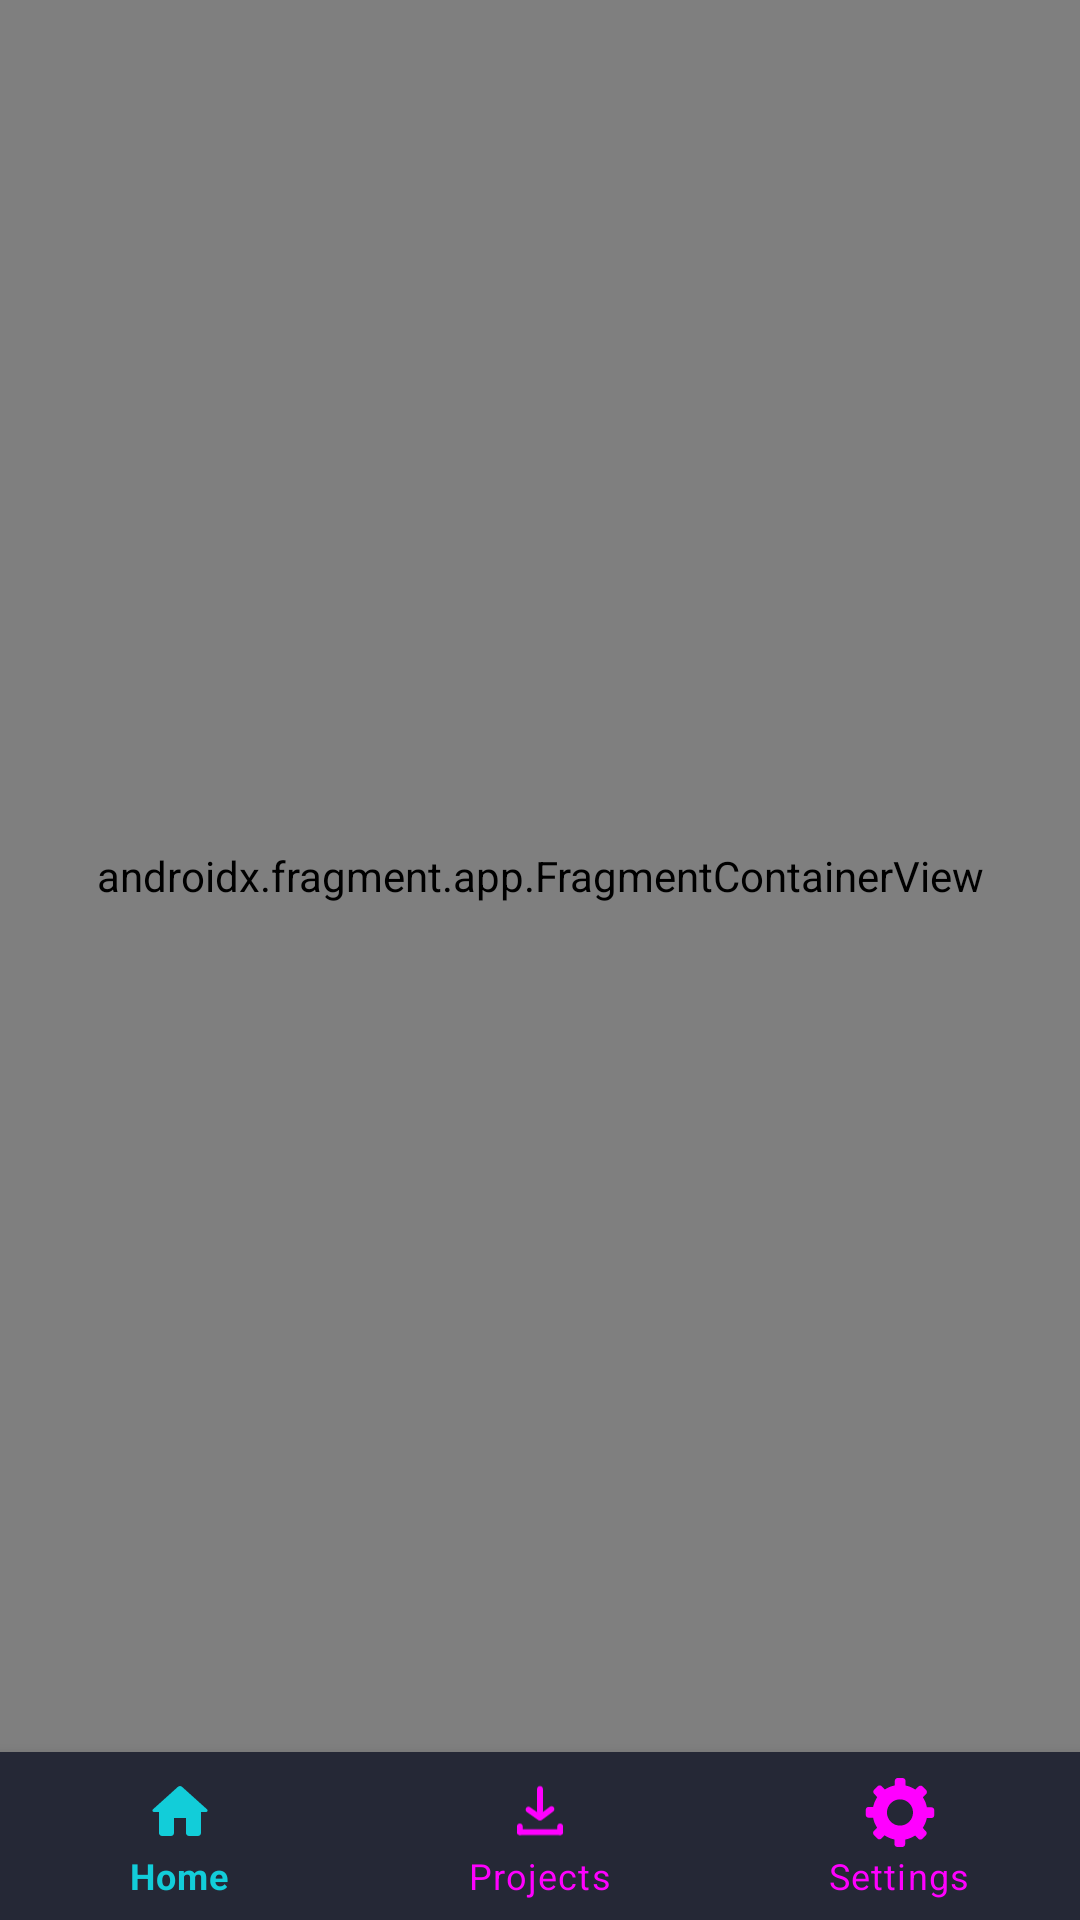

Android layout source for this screen:
<!-- AndroidManifest.xml: application theme Theme.XMedia -->
<!-- res/layout/activity_main.xml -->
<?xml version="1.0" encoding="utf-8"?>
<androidx.constraintlayout.widget.ConstraintLayout xmlns:android="http://schemas.android.com/apk/res/android"
    xmlns:app="http://schemas.android.com/apk/res-auto"
    xmlns:tools="http://schemas.android.com/tools"
    android:layout_width="match_parent"
    android:layout_height="match_parent"
    tools:context=".ui.main.MainActivity">

    <androidx.fragment.app.FragmentContainerView
        android:id="@+id/nav_host_fragment_container"
        android:name="androidx.navigation.fragment.NavHostFragment"
        android:layout_width="0dp"
        android:layout_height="0dp"
        app:defaultNavHost="true"
        app:layout_constraintBottom_toTopOf="@id/bottomNavigationView"
        app:layout_constraintEnd_toEndOf="parent"
        app:layout_constraintStart_toStartOf="parent"
        app:layout_constraintTop_toTopOf="parent"
        app:navGraph="@navigation/app_nav_graph" />

    <com.google.android.material.bottomnavigation.BottomNavigationView
        android:id="@+id/bottomNavigationView"
        android:layout_width="0dp"
        android:layout_height="wrap_content"
        app:labelVisibilityMode="labeled"
        app:layout_constraintBottom_toBottomOf="parent"
        app:layout_constraintEnd_toEndOf="parent"
        app:layout_constraintStart_toStartOf="parent"
        app:menu="@menu/bottom_navigation_menu" />


</androidx.constraintlayout.widget.ConstraintLayout>
<!-- resources referenced by this layout -->
<resources>
  <style name="Theme.XMedia" parent="Theme.MaterialComponents.DayNight.NoActionBar">
          
          <item name="colorPrimary">@color/colorXMediaPrimaryBlue</item>
          <item name="colorPrimaryVariant">@color/colorXMediaPrimaryDark</item>
          <item name="colorOnPrimary">@color/white</item>
          
          <item name="colorSecondary">@color/colorXMediaPrimaryBlue</item>
          <item name="colorSecondaryVariant">@color/colorXMediaSecondaryGreen</item>
          <item name="colorOnSecondary">@color/black</item>
          
          <item name="android:statusBarColor" tools:targetApi="l">?attr/colorPrimaryVariant</item>
          
  
          <item name="bottomNavigationStyle">@style/BottomNavigationViewStyle</item>
      </style>
  <color name="colorXMediaPrimaryBlue">#12CDD9</color>
  <color name="colorXMediaPrimaryDark">#1F1D2B</color>
  <color name="white">#FFFFFFFF</color>
  <color name="colorXMediaSecondaryGreen">#22B07D</color>
  <color name="black">#FF000000</color>
  <style name="BottomNavigationViewStyle" parent="Widget.MaterialComponents.BottomNavigationView.Colored">
          <item name="android:background">@color/colorXMediaPrimarySoftDark</item>
          <item name="itemTextColor">@color/bottom_nav_item_color</item>
          <item name="itemIconTint">@color/bottom_nav_item_color</item>
      </style>
  <color name="colorXMediaPrimarySoftDark">#252836</color>
</resources>
